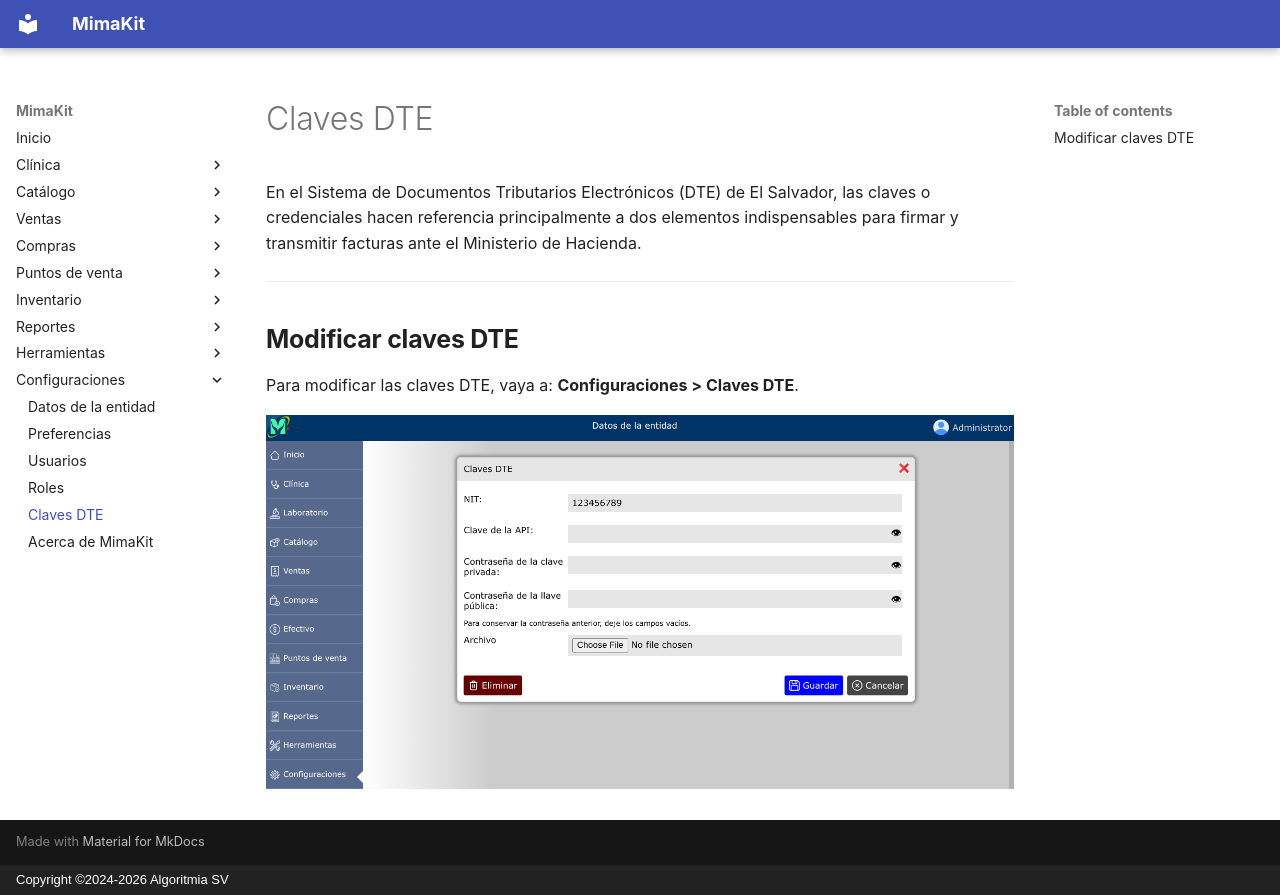

repository: AlgoritmiaSV/mimakit-manual · page: configuraciones/claves-dte/index.html · generator: mkdocs · copyright: Copyright ©2024-2026 Algoritmia SV

# Claves DTE

En el Sistema de Documentos Tributarios Electrónicos (DTE) de El Salvador, las claves o credenciales hacen referencia principalmente a dos elementos indispensables para firmar y transmitir facturas ante el Ministerio de Hacienda.

---

## Modificar claves DTE

Para modificar las claves DTE, vaya a: **Configuraciones > Claves DTE**.

![Modificar claves DTE](../img/configuraciones/claves-dte.png)
